Run: headless pygame with SDL's dummy video driver; simulated clock (each Clock.tick advances the game by its frame time, no real sleeping); random seed 0; keys injected as events and as key.get_pressed() state; no mouse input.
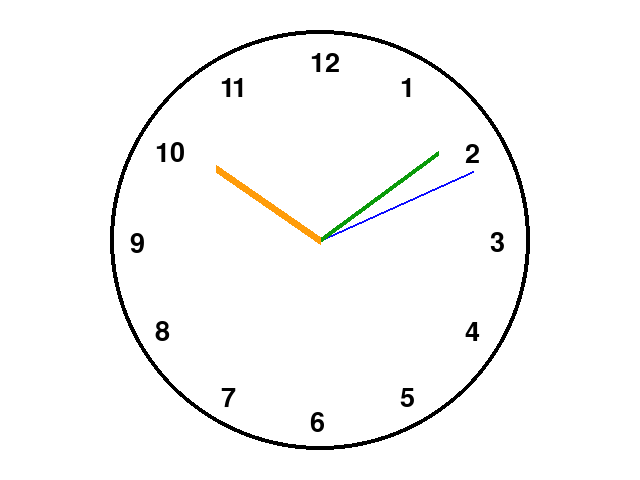
Frame 1 of 4 · flips 1–60 · no input
Frame 2 of 4 · flips 61–180 · tapped SPACE, RETURN · held RIGHT (→), D · screen unchanged from frame 1, image omitted
Frame 3 of 4 · flips 181–300 · held DOWN (↓), S · screen unchanged from frame 2, image omitted
Frame 4 of 4 · flips 301–420 · held LEFT (←), A, UP (↑), W · screen unchanged from frame 3, image omitted

The pygame program that drew these frames:

# Først importeres de nødvendige biblioteker
import pygame 
import math
import datetime as datetime

# Aktivere pygame (initialize)
pygame.init()

# Der defineres en skærm med størrelse 640x480 og baggrundsfarven sættes til hvid
screen = pygame.display.set_mode((640, 480))
screen.fill((255, 255, 255))
pygame.display.set_caption("Analog Clock")  # Vinduet får navnet "Analog Clock"

# Her defineres nogle konstanter for at gøre de fremtidige funktioner mere overskuelige
CENTER = (320, 240) 
RADIUS = 210 
hvid = (255, 255, 255) 
sort = (0, 0, 0) 
orange = (255, 156, 10)  
grøn = (10, 155, 10)  
blå = (10, 10, 255)  

# EEt loop for at holde programmet kørende
while True:
    screen.fill((255, 255, 255))
    
    # Tegner den ydre cirkel for uret
    pygame.draw.circle(screen, sort, CENTER, RADIUS, 4)

    # Skriftstørrelse for tallene
    font = pygame.font.SysFont(None, 40)  

    # Timemarkeringer tegnes på urskiven med fokus på den rette placering
    x = CENTER[0] + int((RADIUS - 30) * math.cos(math.radians(-90)))  
    y = CENTER[1] + int((RADIUS - 30) * math.sin(math.radians(-90)))
    screen.blit(font.render("12", True, sort), (x - 10, y - 10))

    x = CENTER[0] + int((RADIUS - 30) * math.cos(math.radians(30 - 90))) 
    y = CENTER[1] + int((RADIUS - 30) * math.sin(math.radians(30 - 90)))
    screen.blit(font.render("1", True, sort), (x - 10, y - 10))

    x = CENTER[0] + int((RADIUS - 30) * math.cos(math.radians(60 - 90)))  
    y = CENTER[1] + int((RADIUS - 30) * math.sin(math.radians(60 - 90)))
    screen.blit(font.render("2", True, sort), (x - 10, y - 10))

    x = CENTER[0] + int((RADIUS - 30) * math.cos(math.radians(90 - 90)))  
    y = CENTER[1] + int((RADIUS - 30) * math.sin(math.radians(90 - 90)))
    screen.blit(font.render("3", True, sort), (x - 10, y - 10))

    x = CENTER[0] + int((RADIUS - 30) * math.cos(math.radians(120 - 90)))  
    y = CENTER[1] + int((RADIUS - 30) * math.sin(math.radians(120 - 90)))
    screen.blit(font.render("4", True, sort), (x - 10, y - 10))

    x = CENTER[0] + int((RADIUS - 30) * math.cos(math.radians(150 - 90))) 
    y = CENTER[1] + int((RADIUS - 30) * math.sin(math.radians(150 - 90)))
    screen.blit(font.render("5", True, sort), (x - 10, y - 10))

    x = CENTER[0] + int((RADIUS - 30) * math.cos(math.radians(180 - 90)))  
    y = CENTER[1] + int((RADIUS - 30) * math.sin(math.radians(180 - 90)))
    screen.blit(font.render("6", True, sort), (x - 10, y - 10))

    x = CENTER[0] + int((RADIUS - 30) * math.cos(math.radians(210 - 90)))  
    y = CENTER[1] + int((RADIUS - 30) * math.sin(math.radians(210 - 90)))
    screen.blit(font.render("7", True, sort), (x - 10, y - 10))

    x = CENTER[0] + int((RADIUS - 30) * math.cos(math.radians(240 - 90)))
    y = CENTER[1] + int((RADIUS - 30) * math.sin(math.radians(240 - 90)))
    screen.blit(font.render("8", True, sort), (x - 10, y - 10))

    x = CENTER[0] + int((RADIUS - 30) * math.cos(math.radians(270 - 90))) 
    y = CENTER[1] + int((RADIUS - 30) * math.sin(math.radians(270 - 90)))
    screen.blit(font.render("9", True, sort), (x - 10, y - 10))

    x = CENTER[0] + int((RADIUS - 30) * math.cos(math.radians(300 - 90)))  
    y = CENTER[1] + int((RADIUS - 30) * math.sin(math.radians(300 - 90)))
    screen.blit(font.render("10", True, sort), (x - 10, y - 10))

    x = CENTER[0] + int((RADIUS - 30) * math.cos(math.radians(330 - 90)))  
    y = CENTER[1] + int((RADIUS - 30) * math.sin(math.radians(330 - 90)))
    screen.blit(font.render("11", True, sort), (x - 10, y - 10))

    # Henter aktuelle timer, minutter og sekunder fra systemets eget ur
    s = datetime.datetime.now().second
    m = datetime.datetime.now().minute
    h = datetime.datetime.now().hour

    # Tegner sekundviseren
    angle = 360 / 60 * s + 270  # Beregner vinkel for sekundviseren
    new_position = [RADIUS * math.cos(math.radians(angle)), RADIUS * math.sin(math.radians(angle))]
    end_position = (CENTER[0] + new_position[0] * 0.8, CENTER[1] + new_position[1] * 0.8) # Viseren forkortes lidt for at fremstå pænere på uret
    pygame.draw.line(screen, blå, CENTER, end_position, 2)  # Tegner sekundviseren

    # Det der gøres for skeundviseren gentages for både minut- og timeviseren

    # Tegner minutviser
    angle = 360 / 60 * m + 270 
    new_position = [RADIUS * math.cos(math.radians(angle)), RADIUS * math.sin(math.radians(angle))]
    end_position = (CENTER[0] + new_position[0] * 0.7, CENTER[1] + new_position[1] * 0.7)  
    pygame.draw.line(screen, grøn, CENTER, end_position, 5) 

    # Tegner timeviser
    angle = h % 12 * 30 - 90 + m * 0.5  # (inkluderer minutter for præcis vinkel)
    new_position = [RADIUS * math.cos(math.radians(angle)), RADIUS * math.sin(math.radians(angle))]
    end_position = (CENTER[0] + new_position[0] * 0.6, CENTER[1] + new_position[1] * 0.6)  
    pygame.draw.line(screen, orange, CENTER, end_position, 8) 

    # Opdaterer skærmen med de nye elementer
    pygame.display.flip()

    # Gør det muligt at lukke programmet ved at trykke på krydset
    for event in pygame.event.get():
        if event.type == pygame.QUIT:
            pygame.quit()
            exit()
